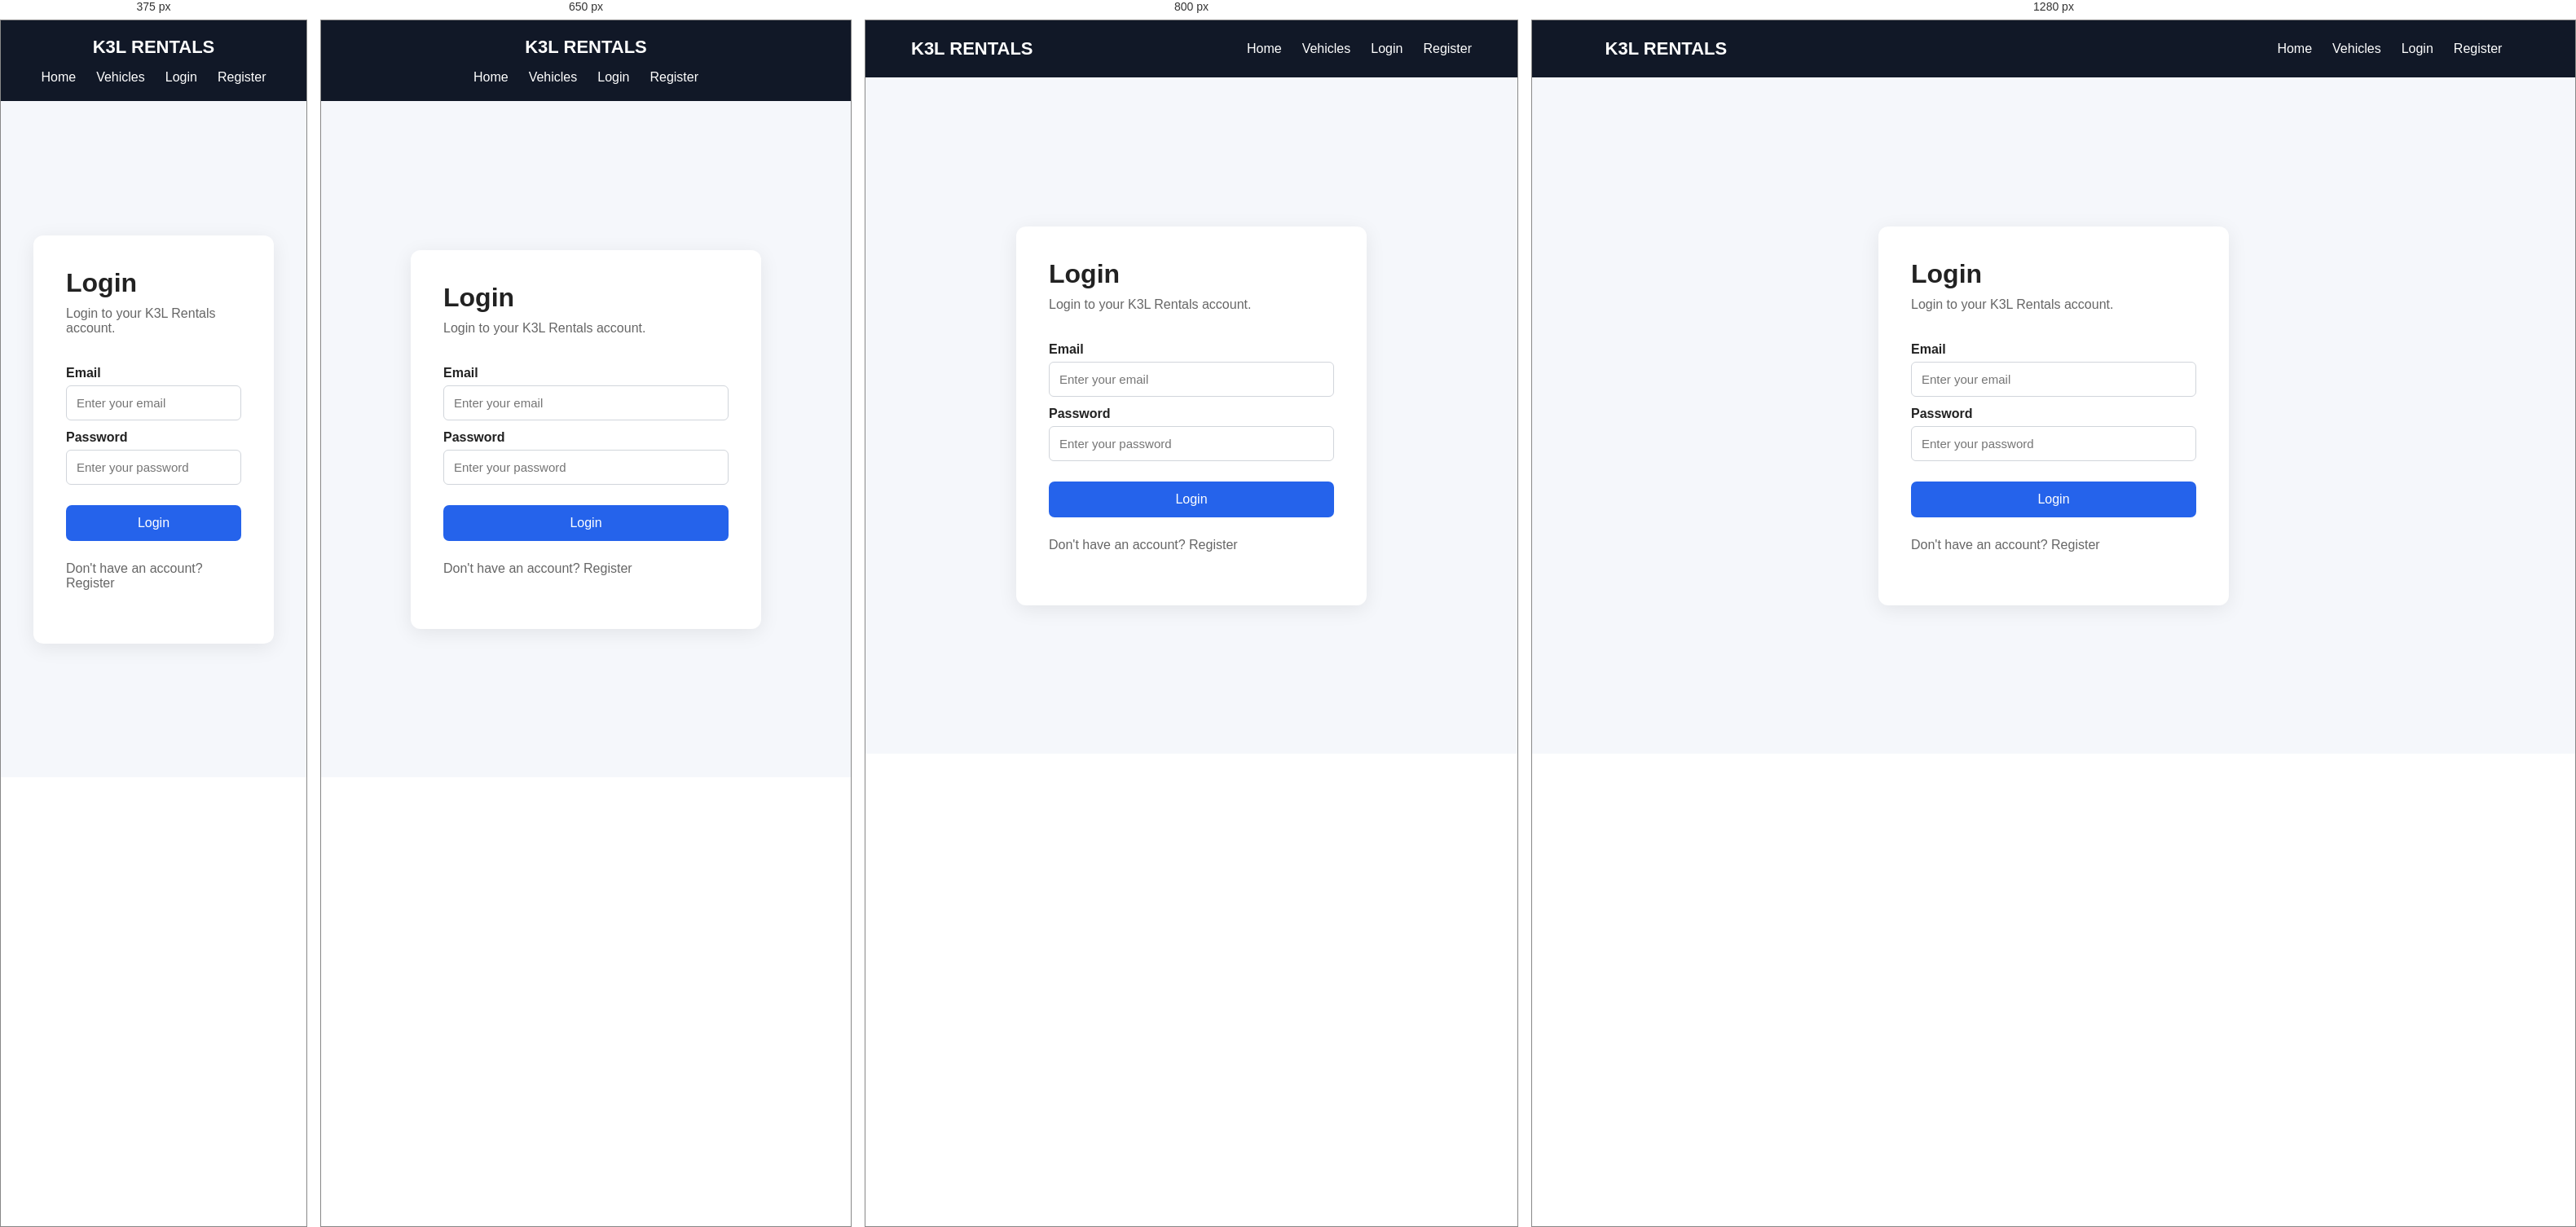
Rendered at 375 px, 650 px, 800 px and 1280 px, left to right.

<!-- file: login.html -->
<!DOCTYPE html>
<html lang="en">

<head>

    <meta charset="UTF-8">

    <meta
        name="viewport"
        content="width=device-width, initial-scale=1.0">

    <title>Login - K3L Rentals</title>

    <link
        rel="stylesheet"
        href="css/style.css">

</head>


<body>


<header class="navbar">

    <div class="logo">
        K3L RENTALS
    </div>


    <nav>

        <a href="index.html">
            Home
        </a>

        <a href="vehicles.html">
            Vehicles
        </a>

        <a
            href="login.html"
            id="loginLink">
            Login
        </a>

        <a
            href="register.html"
            id="registerLink">
            Register
        </a>

    </nav>

</header>



<div class="auth-container">

    <div class="auth-card">

        <h1>
            Login
        </h1>

        <p>
            Login to your K3L Rentals account.
        </p>


        <form id="loginForm">


            <label for="email">
                Email
            </label>

            <input
                type="email"
                id="email"
                placeholder="Enter your email"
                required>



            <label for="password">
                Password
            </label>

            <input
                type="password"
                id="password"
                placeholder="Enter your password"
                required>



            <button
                type="submit"
                class="primary-btn">

                Login

            </button>


        </form>


        <p
            id="message"
            class="form-message">
        </p>


        <p>
            Don't have an account?

            <a href="register.html">
                Register
            </a>
        </p>

    </div>

</div>



<script src="https://www.gstatic.com/firebasejs/10.12.2/firebase-app-compat.js"></script>
<script src="https://www.gstatic.com/firebasejs/10.12.2/firebase-auth-compat.js"></script>
<script src="https://www.gstatic.com/firebasejs/10.12.2/firebase-firestore-compat.js"></script>

<script src="js/firebase-config.js"></script>
<script src="js/common.js"></script>
<script src="js/login.js"></script>


</body>

</html>

/* @media block from css/style.css */
@media (max-width: 700px) {

    .navbar {
        height: auto;
        padding: 20px;

        flex-direction: column;
        gap: 15px;
    }

    .navbar nav {
        flex-wrap: wrap;
        justify-content: center;
    }

    .hero h1 {
        font-size: 40px;
    }

    .hero {
        padding: 50px 7%;
    }

    .filter-bar {
        flex-direction: column;
    }

    .details-card {
        grid-template-columns: 1fr;
    }

}

/* @media block from css/style.css */
@media (max-width: 900px) {

    .dashboard-grid {
        grid-template-columns:
            repeat(2, 1fr);
    }

    .admin-action-grid {
        grid-template-columns:
            repeat(2, 1fr);
    }

}

/* @media block from css/style.css */
@media (max-width: 600px) {

    .dashboard-grid {
        grid-template-columns: 1fr;
    }

    .admin-action-grid {
        grid-template-columns: 1fr;
    }

}

/* @media block from css/style.css */
@media (max-width: 700px) {

    .admin-page-header {
        flex-direction: column;
        align-items: flex-start;
    }

    .form-grid {
        grid-template-columns: 1fr;
    }

    .form-full {
        grid-column: auto;
    }

}